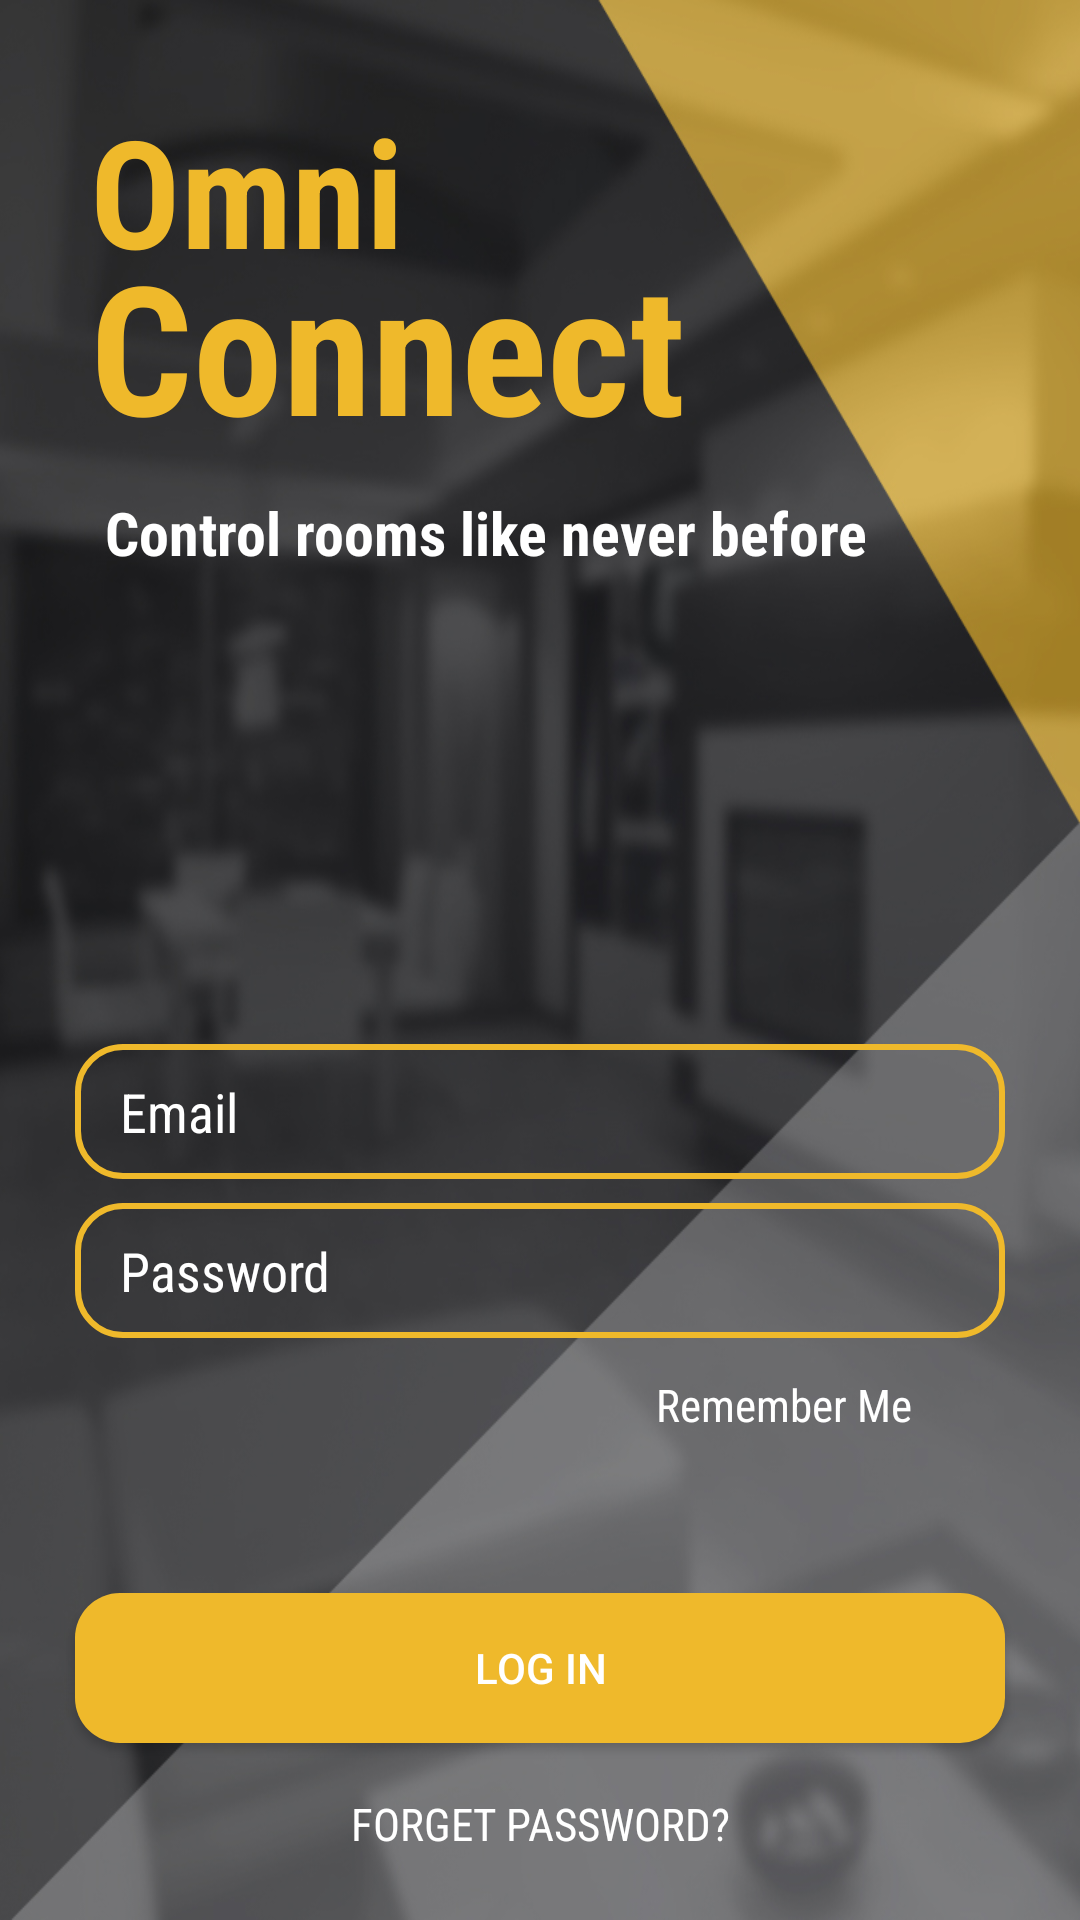

Write the Android layout XML for this screen, with the resource values it uses.
<!-- AndroidManifest.xml: application theme AppTheme -->
<!-- res/layout/activity_login_screen.xml -->
<?xml version="1.0" encoding="utf-8"?>
<android.support.constraint.ConstraintLayout xmlns:android="http://schemas.android.com/apk/res/android"
    xmlns:app="http://schemas.android.com/apk/res-auto"
    xmlns:tools="http://schemas.android.com/tools"
    android:layout_width="match_parent"
    android:layout_height="match_parent"
    android:background="@drawable/login_bg"
    tools:context="exodiasolutions.autobox2.LoginScreenActivity">


    <TextView
        android:id="@+id/textView4"
        android:layout_width="match_parent"
        android:layout_height="wrap_content"
        android:layout_marginTop="30sp"
        android:layout_marginStart="30dp"
        android:fontFamily="sans-serif-condensed"
        android:text="Omni"
        android:textColor="@color/yellow"
        android:textSize="50sp"
        android:textStyle="bold"
        app:layout_constraintStart_toStartOf="parent"
        app:layout_constraintTop_toTopOf="parent" />

    <TextView
        android:id="@+id/textView9"
        android:layout_width="match_parent"
        android:layout_height="81dp"
        android:layout_marginStart="30dp"
        android:layout_marginTop="75dp"
        android:fontFamily="sans-serif-condensed"
        android:text="Connect"
        android:textColor="@color/yellow"
        android:textSize="60sp"
        android:textStyle="bold"
        app:layout_constraintStart_toStartOf="parent"
        app:layout_constraintTop_toTopOf="parent" />

    <TextView
        android:id="@+id/textView11"
        android:layout_width="wrap_content"
        android:layout_height="wrap_content"
        android:layout_marginStart="35dp"
        android:layout_marginTop="8dp"
        android:fontFamily="sans-serif-condensed"
        android:text="Control rooms like never before"
        android:textColor="#fff"
        android:textSize="20sp"
        android:textStyle="bold"
        app:layout_constraintStart_toStartOf="parent"
        app:layout_constraintTop_toBottomOf="@+id/textView9" />

    <EditText
        android:id="@+id/editText"

        android:layout_width="0dp"
        android:layout_height="45dp"
        android:layout_marginBottom="100dp"
        android:layout_marginEnd="25dp"
        android:paddingLeft="15dp"
        android:layout_marginStart="25dp"
        android:fontFamily="sans-serif-condensed"
        android:layout_marginTop="10dp"
        android:background="@drawable/edittext_bt"
        android:drawableLeft="@drawable/username"
        android:textColorHint="#fff"
        android:textColor="#FFF"
        android:drawablePadding="5dp"
        android:ems="10"
        android:hint="Email"
        android:inputType="textPersonName"
        app:layout_constraintBottom_toBottomOf="parent"
        app:layout_constraintEnd_toEndOf="parent"
        app:layout_constraintStart_toStartOf="parent"
        app:layout_constraintTop_toBottomOf="@+id/textView11" />

    <EditText
        android:id="@+id/editText2"
        android:layout_width="0dp"
        android:layout_height="45dp"
        android:fontFamily="sans-serif-condensed"
        android:layout_marginEnd="25dp"
        android:layout_marginStart="25dp"
        android:layout_marginTop="8dp"
        android:background="@drawable/edittext_bt"
        android:drawableLeft="@drawable/ic_lock_outline_black_24dp"
        android:drawablePadding="5dp"
        android:ems="10"
        android:textColor="#FFF"
        android:paddingLeft="15dp"
        android:hint="Password"
        android:inputType="textPassword"
        android:textColorHint="#fff"
        app:layout_constraintEnd_toEndOf="parent"
        app:layout_constraintStart_toStartOf="parent"
        app:layout_constraintTop_toBottomOf="@+id/editText" />

    <Button
        android:id="@+id/textView13"
        android:layout_width="wrap_content"
        android:layout_height="wrap_content"
        android:layout_marginBottom="8dp"
        android:fontFamily="sans-serif-condensed"
        android:background="@android:color/transparent"
        android:text="Forget Password?"
        android:textColor="#fff"
        android:textSize="15sp"
        app:layout_constraintBottom_toBottomOf="parent"
        app:layout_constraintLeft_toLeftOf="parent"
        app:layout_constraintRight_toRightOf="parent" />

    <CheckBox
        android:id="@+id/checkBox2"
        android:layout_width="wrap_content"

        android:layout_height="wrap_content"
        android:layout_marginEnd="190dp"
        android:layout_marginStart="150dp"
        android:layout_marginTop="8dp"
        app:layout_constraintEnd_toStartOf="@+id/textView13"
        app:layout_constraintStart_toStartOf="parent"
        app:layout_constraintTop_toBottomOf="@+id/editText2" />

    <TextView
        android:id="@+id/textView14"
        android:layout_width="wrap_content"
        android:layout_height="wrap_content"
        android:layout_marginStart="5dp"
        android:layout_marginTop="12dp"
        android:fontFamily="sans-serif-condensed"
        android:text="Remember Me"
        android:textColor="#fff"
        android:textSize="15sp"
        app:layout_constraintStart_toEndOf="@+id/checkBox2"
        app:layout_constraintTop_toBottomOf="@+id/editText2" />

    <Button
        android:id="@+id/button"
        android:layout_width="0dp"
        android:layout_height="50dp"
        android:layout_marginBottom="8dp"
        android:layout_marginEnd="25dp"
        android:layout_marginStart="25dp"
        android:layout_marginTop="35dp"
        android:background="@drawable/login_bt"
        android:text="Log In"
        android:textColor="#fff"
        app:layout_constraintBottom_toBottomOf="parent"
        app:layout_constraintEnd_toEndOf="parent"
        app:layout_constraintStart_toStartOf="parent"
        app:layout_constraintTop_toBottomOf="@+id/editText2"
        app:layout_constraintVertical_bias="0.494" />

</android.support.constraint.ConstraintLayout>
<!-- resources referenced by this layout -->
<resources>
  <color name="yellow">#efb92b</color>
  <!-- drawable edittext_bt (drawable) -->
  <?xml version="1.0" encoding="utf-8"?>
  
  <selector xmlns:android="http://schemas.android.com/apk/res/android">
      <item>
          <shape
              android:shape="rectangle">
  
  
  
              <stroke
                  android:color="@color/yellow"
                  android:width="2dp" />
  
              <corners
                  android:radius="15dp" />
          </shape>
      </item>
  </selector>
  <!-- drawable login_bg: jpg bitmap (drawable, 188667 bytes) -->
  <!-- drawable login_bt (drawable) -->
  <?xml version="1.0" encoding="utf-8"?>
  
  <selector xmlns:android="http://schemas.android.com/apk/res/android">
      <item>
          <shape
              android:shape="rectangle">
  
              <solid
  
                  android:color="@color/yellow"/>
  
  
  
              <corners
                  android:radius="15dp" />
          </shape>
      </item>
  </selector>
  <style name="AppTheme" parent="Theme.AppCompat.Light.NoActionBar">
          
          <item name="colorPrimary">#26282f</item>
          <item name="colorPrimaryDark">@color/colorPrimaryDark</item>
          <item name="colorAccent">@color/colorAccent</item>
  
      </style>
  <color name="colorPrimaryDark">#303F9F</color>
  <color name="colorAccent">#efb92b</color>
</resources>
